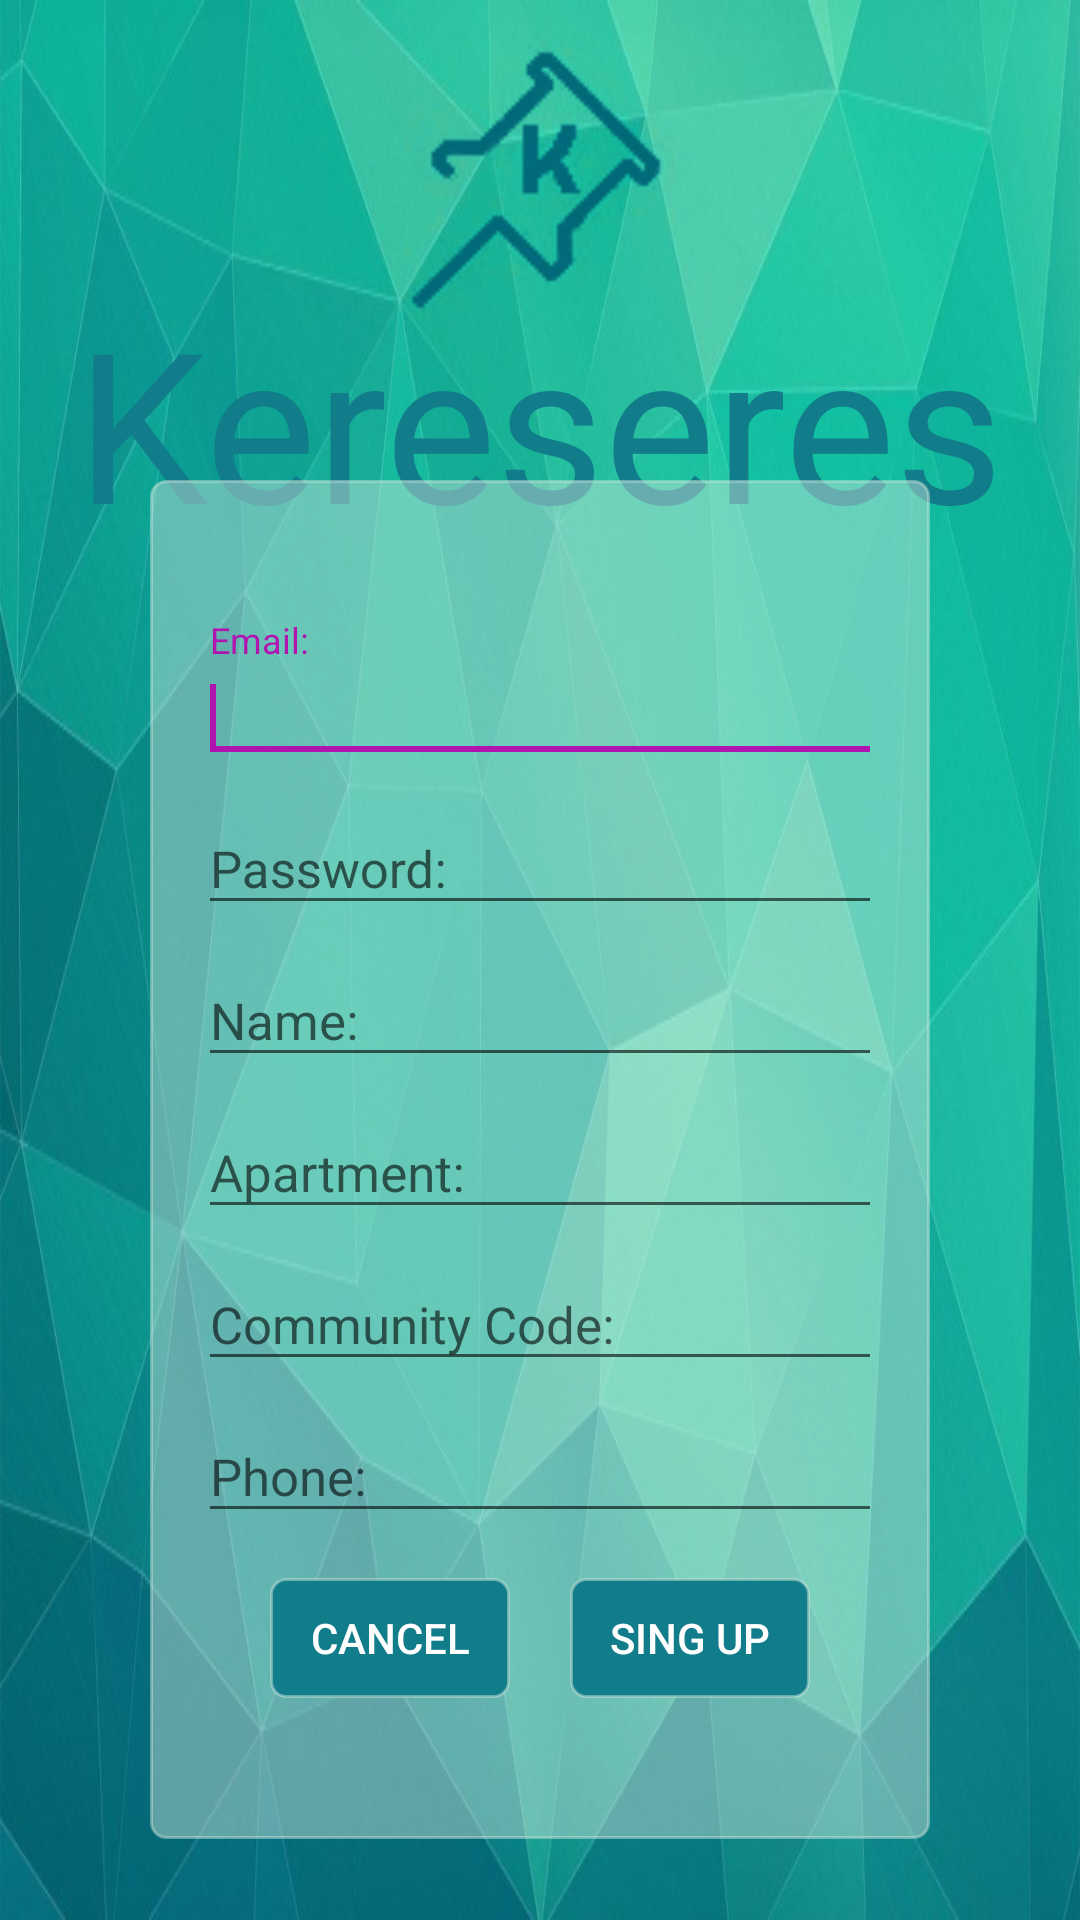

Reconstruct the res/layout file that produces this screen, plus the resources it refers to.
<!-- AndroidManifest.xml: application theme AppTheme -->
<!-- res/layout/activity_sign_up.xml -->
<?xml version="1.0" encoding="utf-8"?>
<RelativeLayout android:layout_width="match_parent"
    android:layout_height="match_parent"
    xmlns:android="http://schemas.android.com/apk/res/android"
    android:orientation="vertical"
    android:background="@drawable/fondo_principal">

    <ImageView
        android:id="@+id/logo"
        android:layout_width="90dp"
        android:layout_height="100dp"
        android:layout_alignParentTop="true"
        android:layout_centerHorizontal="true"
        android:src="@drawable/logo2"
        android:layout_marginTop="10dp"/>

    <TextView
        android:id="@+id/tituloApp"
        android:layout_width="wrap_content"
        android:layout_height="wrap_content"
        android:layout_alignTop="@+id/logo"
        android:layout_centerHorizontal="true"
        android:layout_marginTop="84dp"
        android:text="@string/tituloApp"
        android:textColor="@color/verdeTitulo"
        android:textSize="70dp" />

    <LinearLayout
        android:id="@+id/cuadradoLogin"
        android:layout_width="match_parent"
        android:layout_height="match_parent"
        android:orientation="vertical"
        android:layout_marginTop="160dp"
        android:layout_marginBottom="27dp"
        android:layout_marginRight="50dp"
        android:layout_marginLeft="50dp"
        android:background="@drawable/box_login_radious"
        android:gravity="center">

        <LinearLayout
            android:id="@+id/editTextlayout"
            android:layout_width="match_parent"
            android:layout_height="wrap_content"
            android:orientation="vertical"
            android:layout_marginTop="5dp"
            android:layout_marginLeft="16dp"
            android:layout_marginRight="16dp"
            android:layout_marginBottom="10dp">

            <android.support.design.widget.TextInputLayout
                android:layout_width="match_parent"
                android:layout_height="wrap_content"
                android:layout_alignParentBottom="true"
                android:layout_toStartOf="@+id/title">

                <android.support.design.widget.TextInputEditText
                    android:id="@+id/etEmailSingUp"
                    style="@style/style_EditText"
                    android:hint="@string/email">

                    <requestFocus />
                </android.support.design.widget.TextInputEditText>
            </android.support.design.widget.TextInputLayout>

            <android.support.design.widget.TextInputLayout
                android:layout_width="match_parent"
                android:layout_height="wrap_content"
                android:layout_alignParentBottom="true"
                android:layout_toStartOf="@+id/title">

                <android.support.design.widget.TextInputEditText
                    android:id="@+id/etPasswordSignUp"
                    style="@style/style_EditText"
                    android:hint="@string/password"
                    android:inputType="textPassword" >

                </android.support.design.widget.TextInputEditText>
            </android.support.design.widget.TextInputLayout>

            <android.support.design.widget.TextInputLayout
                android:layout_width="match_parent"
                android:layout_height="wrap_content"
                android:layout_alignParentBottom="true"
                android:layout_toStartOf="@+id/title">

                <android.support.design.widget.TextInputEditText
                    android:id="@+id/etNameSingUp"
                    style="@style/style_EditText"
                    android:hint="@string/name">

                </android.support.design.widget.TextInputEditText>
            </android.support.design.widget.TextInputLayout>

            <android.support.design.widget.TextInputLayout
                android:layout_width="match_parent"
                android:layout_height="wrap_content"
                android:layout_alignParentBottom="true"
                android:layout_toStartOf="@+id/title">

                <android.support.design.widget.TextInputEditText
                    android:id="@+id/etAparmetnSignUp"
                    style="@style/style_EditText"
                    android:hint="@string/apartment">

                </android.support.design.widget.TextInputEditText>
            </android.support.design.widget.TextInputLayout>

            <android.support.design.widget.TextInputLayout
                android:layout_width="match_parent"
                android:layout_height="wrap_content"
                android:layout_alignParentBottom="true"
                android:layout_toStartOf="@+id/title">

                <android.support.design.widget.TextInputEditText
                    android:id="@+id/etCodeSingUp"
                    style="@style/style_EditText"
                    android:hint="@string/code"
                    android:inputType="number">

                </android.support.design.widget.TextInputEditText>
            </android.support.design.widget.TextInputLayout>


            <android.support.design.widget.TextInputLayout
                android:layout_width="match_parent"
                android:layout_height="wrap_content"
                android:layout_alignParentBottom="true"
                android:layout_toStartOf="@+id/title">

                <android.support.design.widget.TextInputEditText
                    android:id="@+id/etTelSingUp"
                    style="@style/style_EditText"
                    android:hint="@string/numTelefono"
                    android:inputType="number">

                </android.support.design.widget.TextInputEditText>
            </android.support.design.widget.TextInputLayout>


        </LinearLayout>

        <LinearLayout
            android:layout_width="wrap_content"
            android:layout_height="wrap_content"
            android:orientation="horizontal"
            android:layout_gravity="center_horizontal"
            android:layout_margin="5dp">
            <Button
                android:id="@+id/btnCancelarSingUp"
                android:layout_width="80dp"
                android:layout_height="40dp"
                android:background="@drawable/boton_cambio_color"
                android:clickable="false"
                android:onClick="Cancelar"
                android:text="@string/cancelarBtn"
                android:textColor="@color/textBtnLogin"
                android:layout_marginRight="10dp"/>

            <Button
                android:id="@+id/btnSingUp"
                android:layout_width="80dp"
                android:layout_height="40dp"
                android:background="@drawable/boton_cambio_color"
                android:clickable="false"
                android:onClick="registrar"
                android:text="@string/singUp"
                android:textColor="@color/textBtnLogin"
                android:layout_gravity="end"
                android:layout_marginLeft="10dp"/>

        </LinearLayout>

    </LinearLayout>

</RelativeLayout>
<!-- resources referenced by this layout -->
<resources>
  <color name="textBtnLogin">#ffffff</color>
  <color name="verdeTitulo">#127d8a</color>
  <!-- drawable boton_cambio_color (drawable) -->
  <?xml version="1.0" encoding="utf-8"?>
  <selector xmlns:android="http://schemas.android.com/apk/res/android">
      
      <item android:drawable="@drawable/boton_push"
          android:state_pressed="true" />
      <item android:drawable="@drawable/btn_nopush" />
  </selector>
  <!-- drawable box_login_radious (drawable) -->
  <?xml version="1.0" encoding="utf-8"?>
  <layer-list xmlns:android="http://schemas.android.com/apk/res/android">
      <item>
          <shape xmlns:android="http://schemas.android.com/apk/res/android"
              android:shape="rectangle">
              <solid android:color="@color/colorFondo1"/> 
              <corners android:radius="5dp"/>
              <stroke
                  android:width="1dp"
                  android:color="@color/colorFondo1"/> 
          </shape>
      </item>
  
  
  </layer-list>
  <!-- drawable fondo_principal: jpg bitmap (drawable, 72011 bytes) -->
  <!-- drawable logo2: png bitmap (drawable, 9582 bytes) -->
  <string name="apartment">Apartment:</string>
  <string name="cancelarBtn">Cancel</string>
  <string name="code">Community Code:</string>
  <string name="email">Email:</string>
  <string name="name">Name:</string>
  <string name="numTelefono">Phone:</string>
  <string name="password">Password:</string>
  <string name="singUp">Sing Up</string>
  <string name="tituloApp">Kereseres</string>
  <style name="style_EditText">
          <item name="android:layout_width">match_parent</item>
          <item name="android:layout_height">wrap_content</item>
          <item name="android:textSize">17sp</item>
          <item name="android:textColor">@color/verdeTitulo</item>
          <item name="android:textColorHint">@color/verdeTitulo</item>
          <item name="android:ems">10</item>
      </style>
  <style name="AppTheme" parent="Theme.AppCompat.Light.DarkActionBar">
          
          <item name="colorPrimary">@color/colorPrimary</item>
          <item name="colorPrimaryDark">@color/colorPrimaryDark</item>
          <item name="colorAccent">@color/colorComplementario</item>
          
          <item name="windowActionBar">false</item>
          <item name="windowNoTitle">true</item>
  
  
      </style>
  <!-- drawable boton_push (drawable) -->
  <?xml version="1.0" encoding="utf-8"?>
  <layer-list xmlns:android="http://schemas.android.com/apk/res/android">
      <item>
          <shape xmlns:android="http://schemas.android.com/apk/res/android"
              android:shape="rectangle">
              <solid android:color="@color/colorComplementario"/> 
              <corners android:radius="5dp"/>
              <stroke
                  android:width="1dp"
                  android:color="@color/colorFondo1"/> 
          </shape>
      </item>
  
  
  </layer-list>
  <!-- drawable btn_nopush (drawable) -->
  <?xml version="1.0" encoding="utf-8"?>
  <layer-list xmlns:android="http://schemas.android.com/apk/res/android">
      <item>
          <shape xmlns:android="http://schemas.android.com/apk/res/android"
              android:shape="rectangle">
              <solid android:color="@color/verdeTitulo"/> 
              <corners android:radius="5dp"/>
              <stroke
                  android:width="1dp"
                  android:color="@color/colorFondo1"/> 
          </shape>
      </item>
  
  
  </layer-list>
  <color name="colorFondo1">#72d1e7db</color>
  <color name="colorPrimary">#3F51B5</color>
  <color name="colorPrimaryDark">#f7127d8a</color>
  <color name="colorComplementario">#f7b30faf</color>
</resources>
